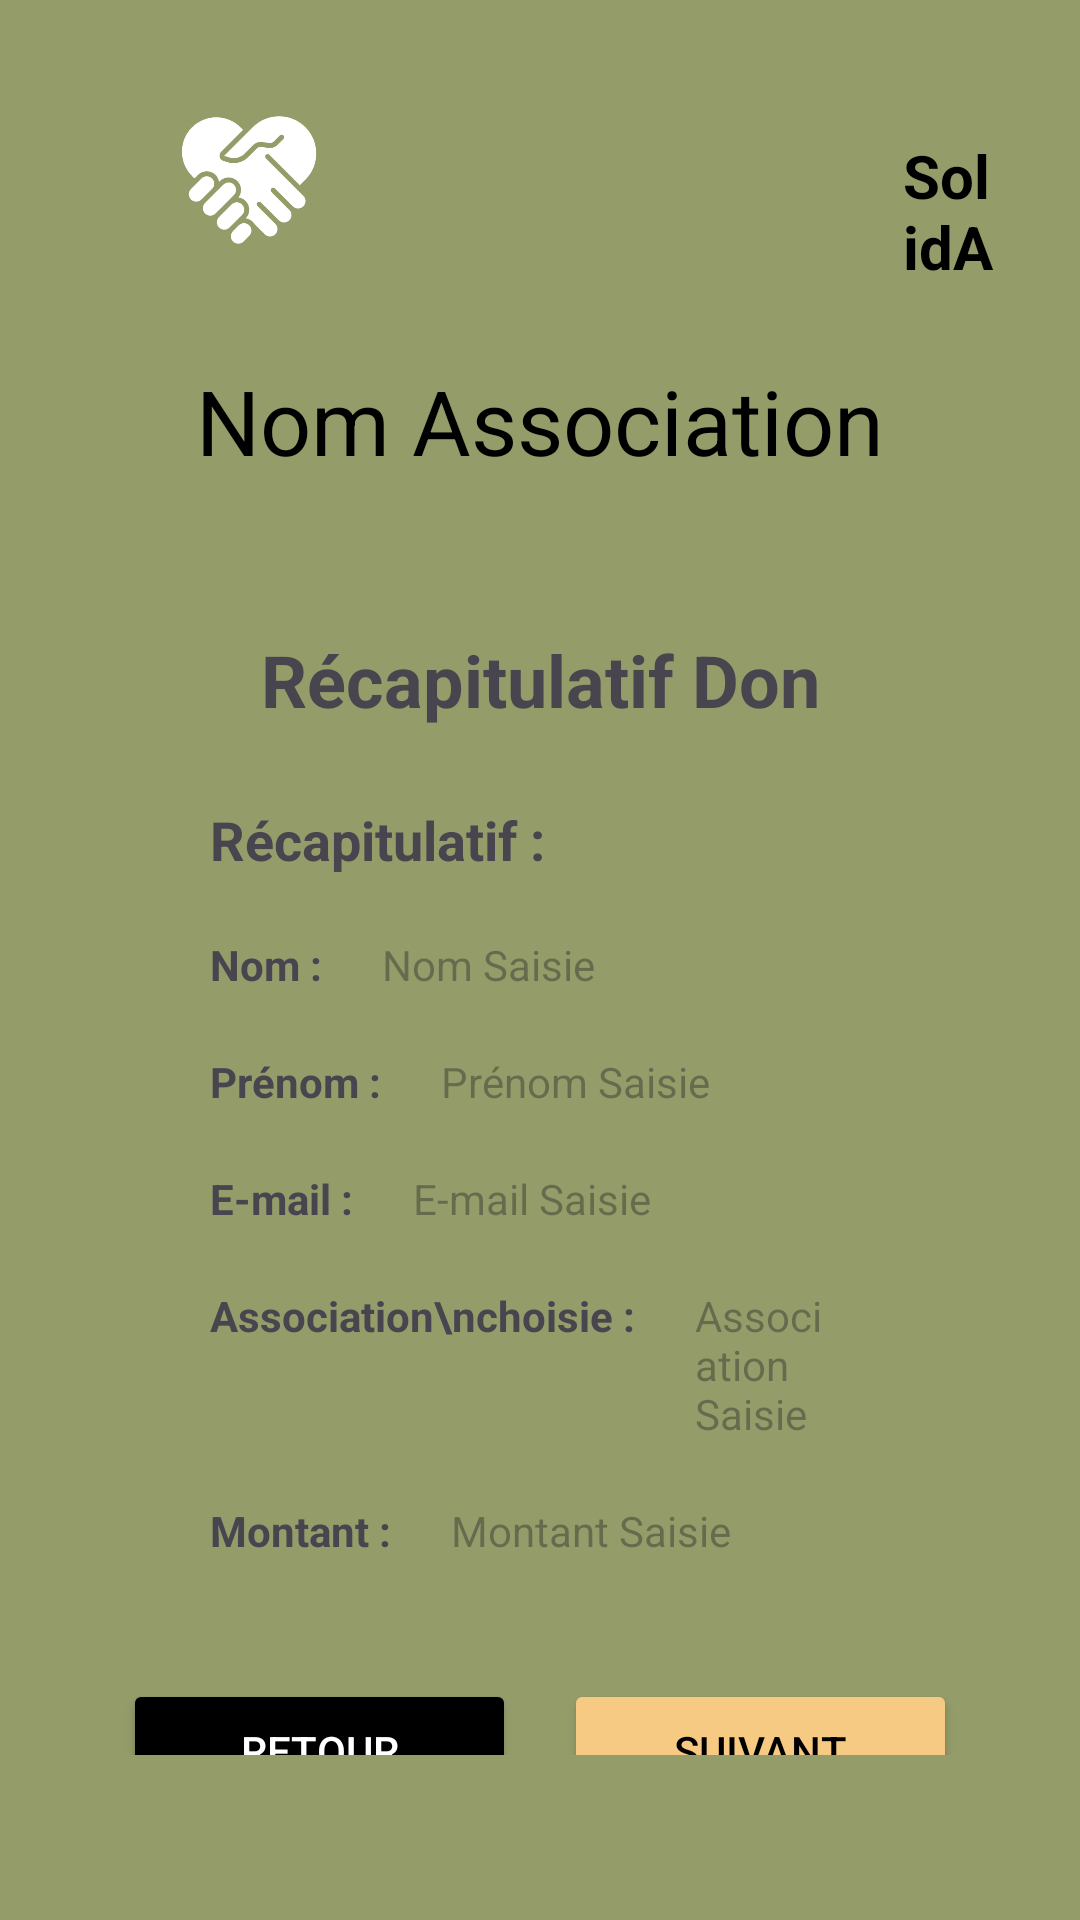

Produce the Android XML layout that renders to this screen, including the resource entries it uses.
<!-- AndroidManifest.xml: application theme Theme.SAEBUT2_S4 -->
<!-- res/layout/activity_recap_don2.xml -->
<?xml version="1.0" encoding="utf-8"?>
<LinearLayout xmlns:android="http://schemas.android.com/apk/res/android"
    android:layout_width="match_parent"
    android:layout_height="match_parent"
    xmlns:tools="http://schemas.android.com/tools"
    xmlns:app="http://schemas.android.com/apk/res-auto"
    android:orientation="vertical"
    android:padding="25dp"
    android:id="@+id/main"
    android:fitsSystemWindows="true"
    android:background="@color/Vert3_palette"
    tools:context=".ui.RecapDon2Activity">

    <LinearLayout
        android:layout_width="match_parent"
        android:layout_height="wrap_content"
        android:orientation="horizontal"
        android:gravity="start">

        <ImageView
            android:layout_width="116dp"
            android:layout_height="70dp"
            android:layout_gravity="start"
            android:src="@drawable/logo_solidall" />
        <TextView
            android:layout_width="wrap_content"
            android:layout_height="match_parent"
            android:text="@string/name_app"
            android:textColor="@color/white"
            android:textSize="20sp"
            android:layout_marginStart="160dp"
            android:layout_gravity="center"
            android:paddingTop="20dp"
            android:textStyle="bold"/>
    </LinearLayout>

    <TextView
        android:layout_width="wrap_content"
        android:layout_height="wrap_content"
        android:text="@string/nom_association"
        android:textColor="@color/white"
        android:layout_marginTop="25dp"
        android:layout_gravity="center"
        android:textSize="30sp"
        />

    
    <LinearLayout
        android:id="@+id/recapLayout"
        android:layout_width="match_parent"
        android:layout_height="wrap_content"
        android:orientation="vertical"
        android:layout_marginTop="30dp"
        android:background="@drawable/rounded_input"
        android:layout_marginStart="25dp"
        android:layout_marginEnd="25dp"
        android:backgroundTint="@color/Vert3_palette"
        android:padding="20dp"
        >

        <TextView
            android:layout_width="match_parent"
            android:layout_height="wrap_content"
            android:text="Récapitulatif Don"
            android:textSize="24sp"
            android:textStyle="bold"
            android:gravity="center"
            android:layout_marginBottom="25dp"/>

        <TextView
            android:layout_width="match_parent"
            android:layout_height="wrap_content"
            android:text="Récapitulatif :"
            android:textSize="18sp"
            android:textStyle="bold"
            android:layout_marginBottom="20dp"/>

        <LinearLayout
            android:layout_width="match_parent"
            android:layout_height="wrap_content"
            android:orientation="horizontal"
            android:layout_marginBottom="20dp">
            <TextView
                android:layout_width="wrap_content"
                android:layout_height="wrap_content"
                android:text="Nom :"
                android:textStyle="bold"
                android:paddingEnd="10dp"/>
            <TextView
                android:id="@+id/textViewLastName"
                android:layout_width="match_parent"
                android:layout_height="wrap_content"
                android:background="@drawable/rounded_input_background"
                android:hint="Nom Saisie"
                android:paddingStart="10dp"/>
        </LinearLayout>

        <LinearLayout
            android:layout_width="match_parent"
            android:layout_height="wrap_content"
            android:orientation="horizontal"
            android:layout_marginBottom="20dp">
            <TextView
                android:layout_width="wrap_content"
                android:layout_height="wrap_content"
                android:text="Prénom :"
                android:textStyle="bold"
                android:paddingEnd="10dp"/>
            <TextView
                android:id="@+id/textViewFirstName"
                android:layout_width="match_parent"
                android:layout_height="wrap_content"
                android:background="@drawable/rounded_input_background"
                android:hint="Prénom Saisie"
                android:paddingStart="10dp"/>
        </LinearLayout>

        <LinearLayout
            android:layout_width="match_parent"
            android:layout_height="wrap_content"
            android:orientation="horizontal"
            android:layout_marginBottom="20dp">
            <TextView
                android:layout_width="wrap_content"
                android:layout_height="wrap_content"
                android:text="E-mail :"
                android:textStyle="bold"
                android:paddingEnd="10dp"/>
            <TextView
                android:id="@+id/textViewEmail"
                android:layout_width="match_parent"
                android:layout_height="wrap_content"
                android:background="@drawable/rounded_input_background"
                android:hint="E-mail Saisie"
                android:paddingStart="10dp"/>
        </LinearLayout>

        <LinearLayout
            android:layout_width="match_parent"
            android:layout_height="wrap_content"
            android:orientation="horizontal"
            android:layout_marginBottom="20dp">
            <TextView
                android:layout_width="wrap_content"
                android:layout_height="wrap_content"
                android:text="Association\nchoisie :"
                android:textStyle="bold"
                android:paddingEnd="10dp"/>
            <TextView
                android:id="@+id/textViewAssociation"
                android:layout_width="match_parent"
                android:layout_height="wrap_content"
                android:background="@drawable/rounded_input_background"
                android:hint="Association Saisie"
                android:paddingStart="10dp"
                android:layout_gravity="center"/>
        </LinearLayout>

        <LinearLayout
            android:layout_width="match_parent"
            android:layout_height="wrap_content"
            android:orientation="horizontal"
            android:layout_marginBottom="20dp">
            <TextView
                android:layout_width="wrap_content"
                android:layout_height="wrap_content"
                android:paddingEnd="10dp"
                android:text="Montant :"
                android:textStyle="bold"/>
            <TextView
                android:id="@+id/textViewAmount"
                android:layout_width="match_parent"
                android:layout_height="wrap_content"
                android:background="@drawable/rounded_input_background"
                android:paddingStart="10dp"
                android:hint="Montant Saisie"/>
        </LinearLayout>
    </LinearLayout>

    
    <LinearLayout
        android:layout_width="match_parent"
        android:layout_height="wrap_content"
        android:orientation="horizontal"
        android:paddingLeft="16dp"
        android:paddingRight="16dp"
        android:layout_marginBottom="30dp">

        <Button
            android:id="@+id/buttonBack"
            android:layout_width="0dp"
            android:layout_height="48dp"
            android:layout_weight="1"
            android:text="@string/retour"
            android:layout_marginEnd="8dp"
            android:backgroundTint="@color/white"
            android:textColor="@color/black"/>

        <Button
            android:id="@+id/buttonNext"
            android:layout_width="0dp"
            android:layout_height="48dp"
            android:layout_weight="1"
            android:text="Suivant"
            android:layout_marginStart="8dp"
            android:backgroundTint="@color/Orange_palette"
            android:textColor="@color/white"/>
    </LinearLayout>

</LinearLayout>
<!-- resources referenced by this layout -->
<resources>
  <color name="Orange_palette">#F6CA83</color>
  <color name="Vert3_palette">#949D6A</color>
  <color name="black">#FFFFFFFF</color>
  <color name="white">#FF000000</color>
  <!-- drawable logo_solidall: png bitmap (drawable, 17616 bytes) -->
  <string name="name_app">SolidAll</string>
  <string name="nom_association">Nom Association</string>
  <string name="retour">Retour</string>
  <style name="Theme.SAEBUT2_S4" parent="Base.Theme.SAEBUT2_S4" />
  <style name="Base.Theme.SAEBUT2_S4" parent="Theme.Material3.DayNight.NoActionBar">
          
          
      </style>
</resources>
